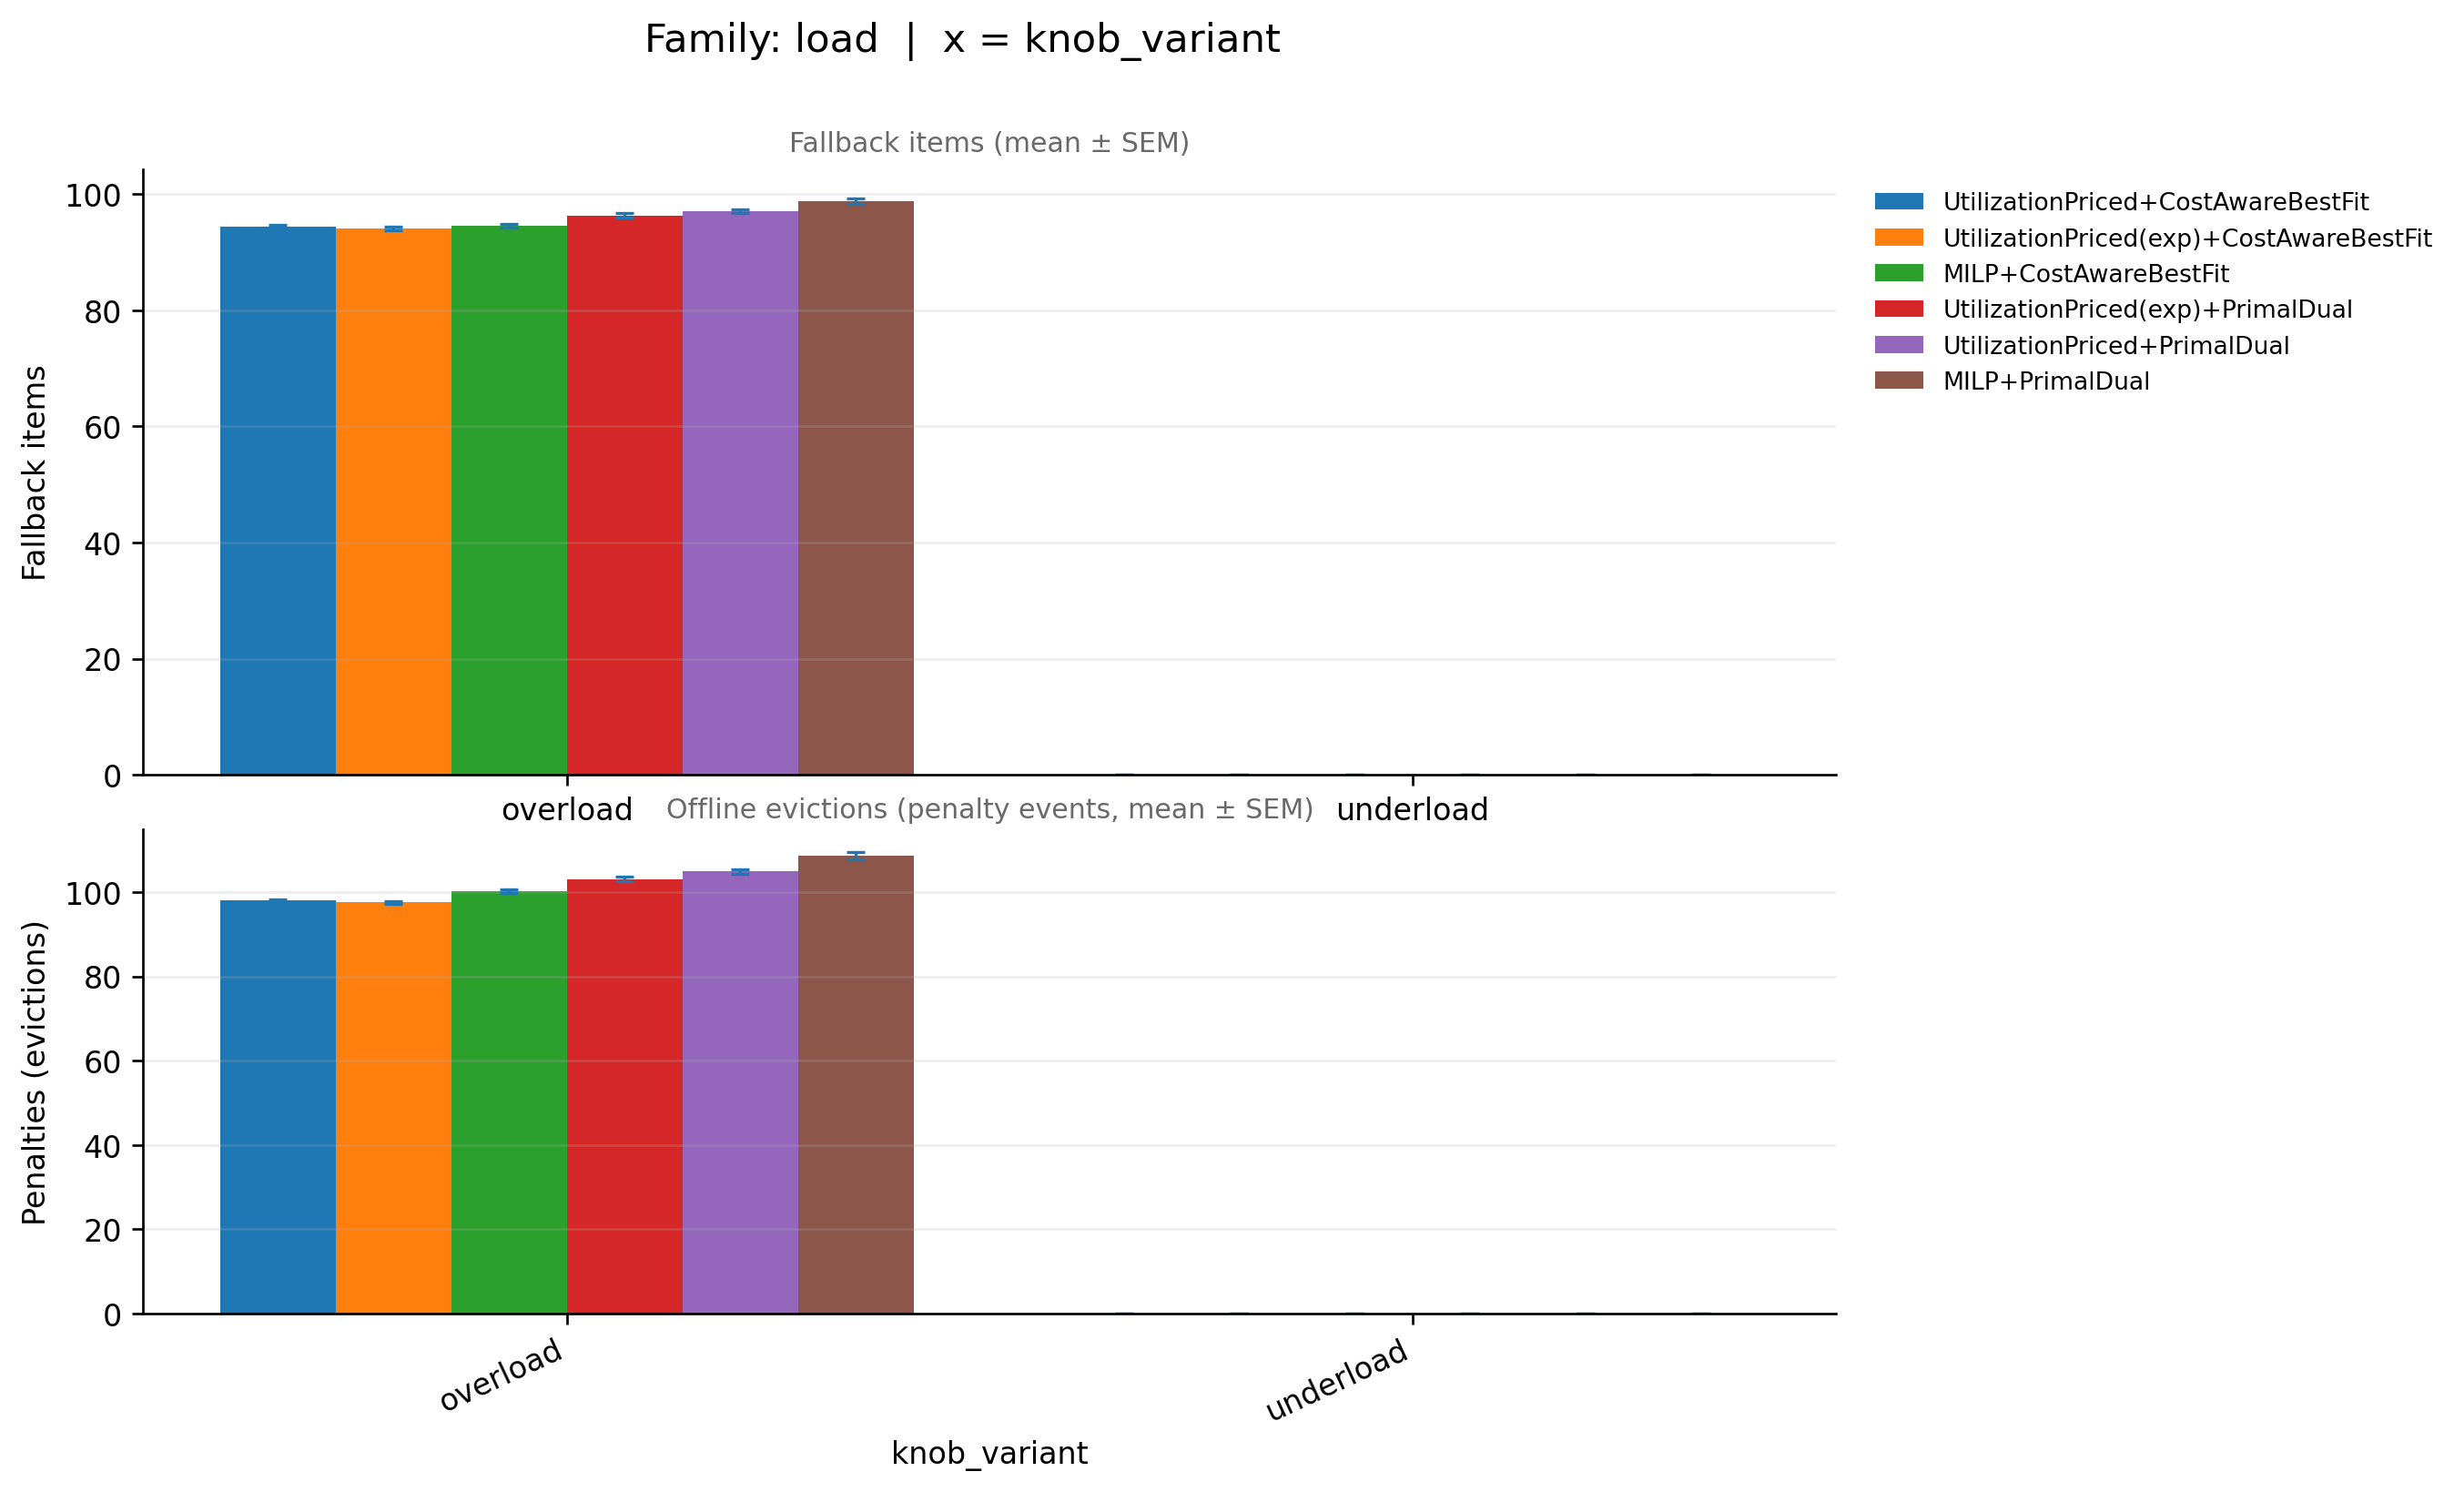

The data file committed next to this chart (first rows):
family_base, knob_variant, ratio_variant, pipeline, runs_total_x, infeasible_runs_x, feasible_runs_x, fallback_mean, fallback_sem, infeasible_rate_x, runs_total_y, infeasible_runs_y, feasible_runs_y, penalty_mean, penalty_sem, infeasible_rate_y, _x
load, overload, off50_on50, MILP+CostAwareBestFit, 50, 2, 48, 94.52, 0.3261, 0.04, 50, 2, 48, 100.2, 0.3606, 0.04, overload
load, overload, off50_on50, MILP+PrimalDual, 50, 15, 35, 98.77, 0.4676, 0.3, 50, 15, 35, 108.6, 0.7971, 0.3, overload
load, overload, off50_on50, UtilizationPriced(exp)+CostAwareBestFit, 50, 0, 50, 94.08, 0.3281, 0.0, 50, 0, 50, 97.52, 0.3868, 0.0, overload
load, overload, off50_on50, UtilizationPriced(exp)+PrimalDual, 50, 8, 42, 96.29, 0.3753, 0.16, 50, 8, 42, 103.1, 0.5476, 0.16, overload
load, overload, off50_on50, UtilizationPriced+CostAwareBestFit, 50, 0, 50, 94.3, 0.3408, 0.0, 50, 0, 50, 97.96, 0.3854, 0.0, overload
load, overload, off50_on50, UtilizationPriced+PrimalDual, 50, 6, 44, 97.07, 0.3432, 0.12, 50, 6, 44, 104.9, 0.5155, 0.12, overload
load, underload, off50_on50, MILP+CostAwareBestFit, 50, 0, 50, 0.0, 0.0, 0.0, 50, 0, 50, 0.0, 0.0, 0.0, underload
load, underload, off50_on50, MILP+PrimalDual, 50, 0, 50, 0.0, 0.0, 0.0, 50, 0, 50, 0.0, 0.0, 0.0, underload
load, underload, off50_on50, UtilizationPriced(exp)+CostAwareBestFit, 50, 0, 50, 0.0, 0.0, 0.0, 50, 0, 50, 0.0, 0.0, 0.0, underload
load, underload, off50_on50, UtilizationPriced(exp)+PrimalDual, 50, 0, 50, 0.0, 0.0, 0.0, 50, 0, 50, 0.0, 0.0, 0.0, underload
load, underload, off50_on50, UtilizationPriced+CostAwareBestFit, 50, 0, 50, 0.0, 0.0, 0.0, 50, 0, 50, 0.0, 0.0, 0.0, underload
load, underload, off50_on50, UtilizationPriced+PrimalDual, 50, 0, 50, 0.0, 0.0, 0.0, 50, 0, 50, 0.0, 0.0, 0.0, underload
